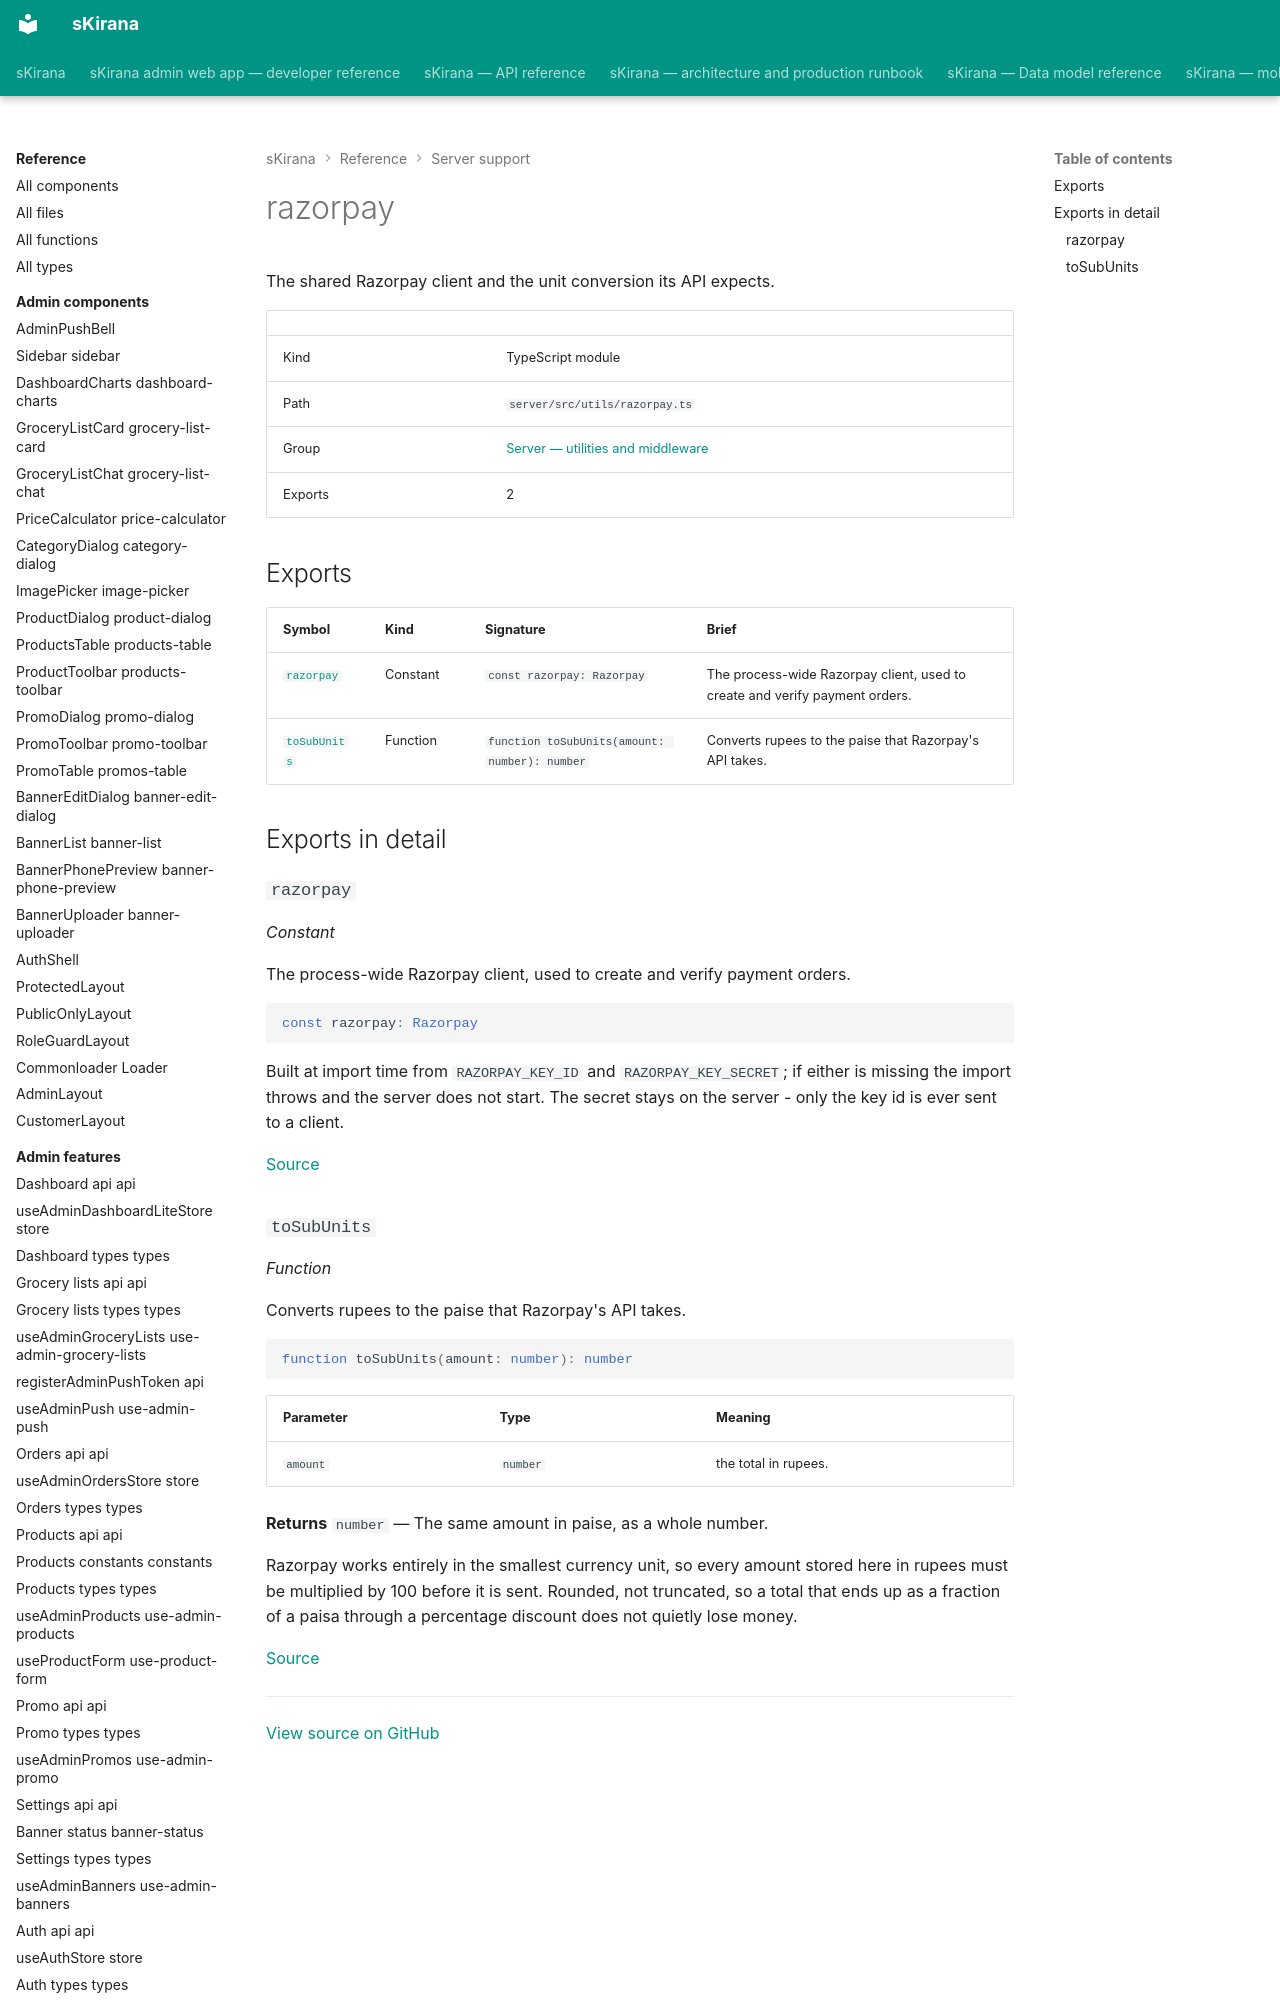

repository: shiv-anshu-gupta/TypeScriptProject · page: reference/server-support/utils-razorpay/index.html · generator: mkdocs

# razorpay

The shared Razorpay client and the unit conversion its API expects.

|  |  |
|---|---|
| Kind | TypeScript module |
| Path | `server/src/utils/razorpay.ts` |
| Group | [Server — utilities and middleware](index.md) |
| Exports | 2 |
